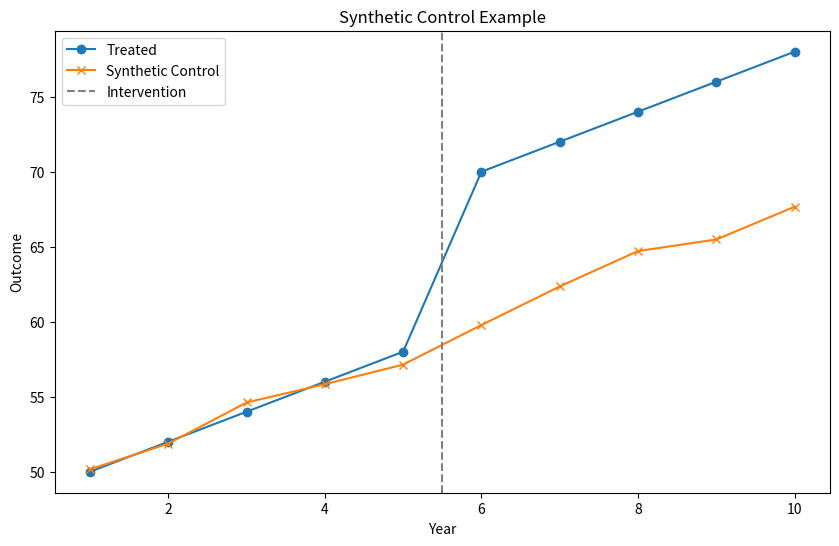

The script that saved this image:
"""
Idea

When you want to understand the effect of some intervention (e.g., a new policy, marketing campaign, or treatment)
on a single unit (like a country, company, or individual), you need a counterfactual—what would have happened if the
intervention had not occurred.

The synthetic control method builds this counterfactual by creating a weighted combination of similar units that did
not receive the intervention. This combination is called the synthetic control.

Steps

- Select donor pool: Choose units (entities) that did not receive the intervention.
- Assign weights: Find weights for these donor units such that the weighted average of their pre-intervention outcomes
closely matches the treated unit's pre-intervention outcomes.
- Predict counterfactual: Use the weighted combination to estimate what the treated unit's outcome would have been
without the intervention.
- Estimate treatment effect: Compare the actual outcome of the treated unit after the intervention with the synthetic
control’s predicted outcome.
"""

"""
Imagine you want to study the effect of a smoking ban introduced in City A in year 6 on cigarette sales.

City A = treated unit
It experiences the intervention (smoking ban).

Cities B, C, D = donor pool
They do not implement the ban.
They are “control” units.

We observe sales data for all cities over 10 years (years 1–10).

Explanation

1. We simulate trends for a treated city and donor cities.
2. We fit weights for donor cities to best match the treated city before intervention.
3. We calculate a synthetic control series using the weights.
4. Plot the treated vs synthetic control to visualize the effect.
5. Compute the estimated treatment effect (difference between treated and synthetic control).
"""

import numpy as np
import pandas as pd
import matplotlib.pyplot as plt

# Simulate Data
np.random.seed(42)
years = np.arange(1, 11)
treated = 50 + np.arange(10) * 2  # treated city baseline trend
treated[5:] += 10  # policy effect starts at year 6

# donor cities
donor1 = 48 + np.arange(10) * 2 + np.random.normal(0, 1, 10)
donor2 = 52 + np.arange(10) * 2 + np.random.normal(0, 1, 10)
donor3 = 49 + np.arange(10) * 2 + np.random.normal(0, 1, 10)

df = pd.DataFrame({
    'Year': years,
    'Treated': treated,
    'Donor1': donor1,
    'Donor2': donor2,
    'Donor3': donor3
})

# Find synthetic control weights
# We'll fit weights to match the treated city BEFORE intervention (years 1-5)
X_pre = df.loc[df['Year'] <= 5, ['Donor1', 'Donor2', 'Donor3']].values
y_pre = df.loc[df['Year'] <= 5, 'Treated'].values

# Solve for weights using constrained least squares (weights sum to 1 and are non-negative)
from scipy.optimize import minimize


def loss(w):
    # predicted synthetic control
    y_hat = X_pre @ w
    return np.sum((y_pre - y_hat)**2)


# constraints: weights sum to 1, weights >= 0
constraints = ({'type': 'eq', 'fun': lambda w: np.sum(w) - 1})
bounds = [(0, 1) for _ in range(X_pre.shape[1])]

res = minimize(loss, x0=[1/3, 1/3, 1/3], bounds=bounds, constraints=constraints)
weights = res.x
print("Synthetic control weights:", weights)

# ----------------------
# 3. Create synthetic control series
# ----------------------
X_full = df[['Donor1', 'Donor2', 'Donor3']].values
df['Synthetic'] = X_full @ weights

print(df)

# ----------------------
# 4. Plot results
# ----------------------
plt.figure(figsize=(10,6))
plt.plot(df['Year'], df['Treated'], label='Treated', marker='o')
plt.plot(df['Year'], df['Synthetic'], label='Synthetic Control', marker='x')
plt.axvline(5.5, color='gray', linestyle='--', label='Intervention')
plt.xlabel('Year')
plt.ylabel('Outcome')
plt.title('Synthetic Control Example')
plt.legend()
plt.show()

df['Effect'] = df['Treated'] - df['Synthetic']
print(df[['Year', 'Effect']])
